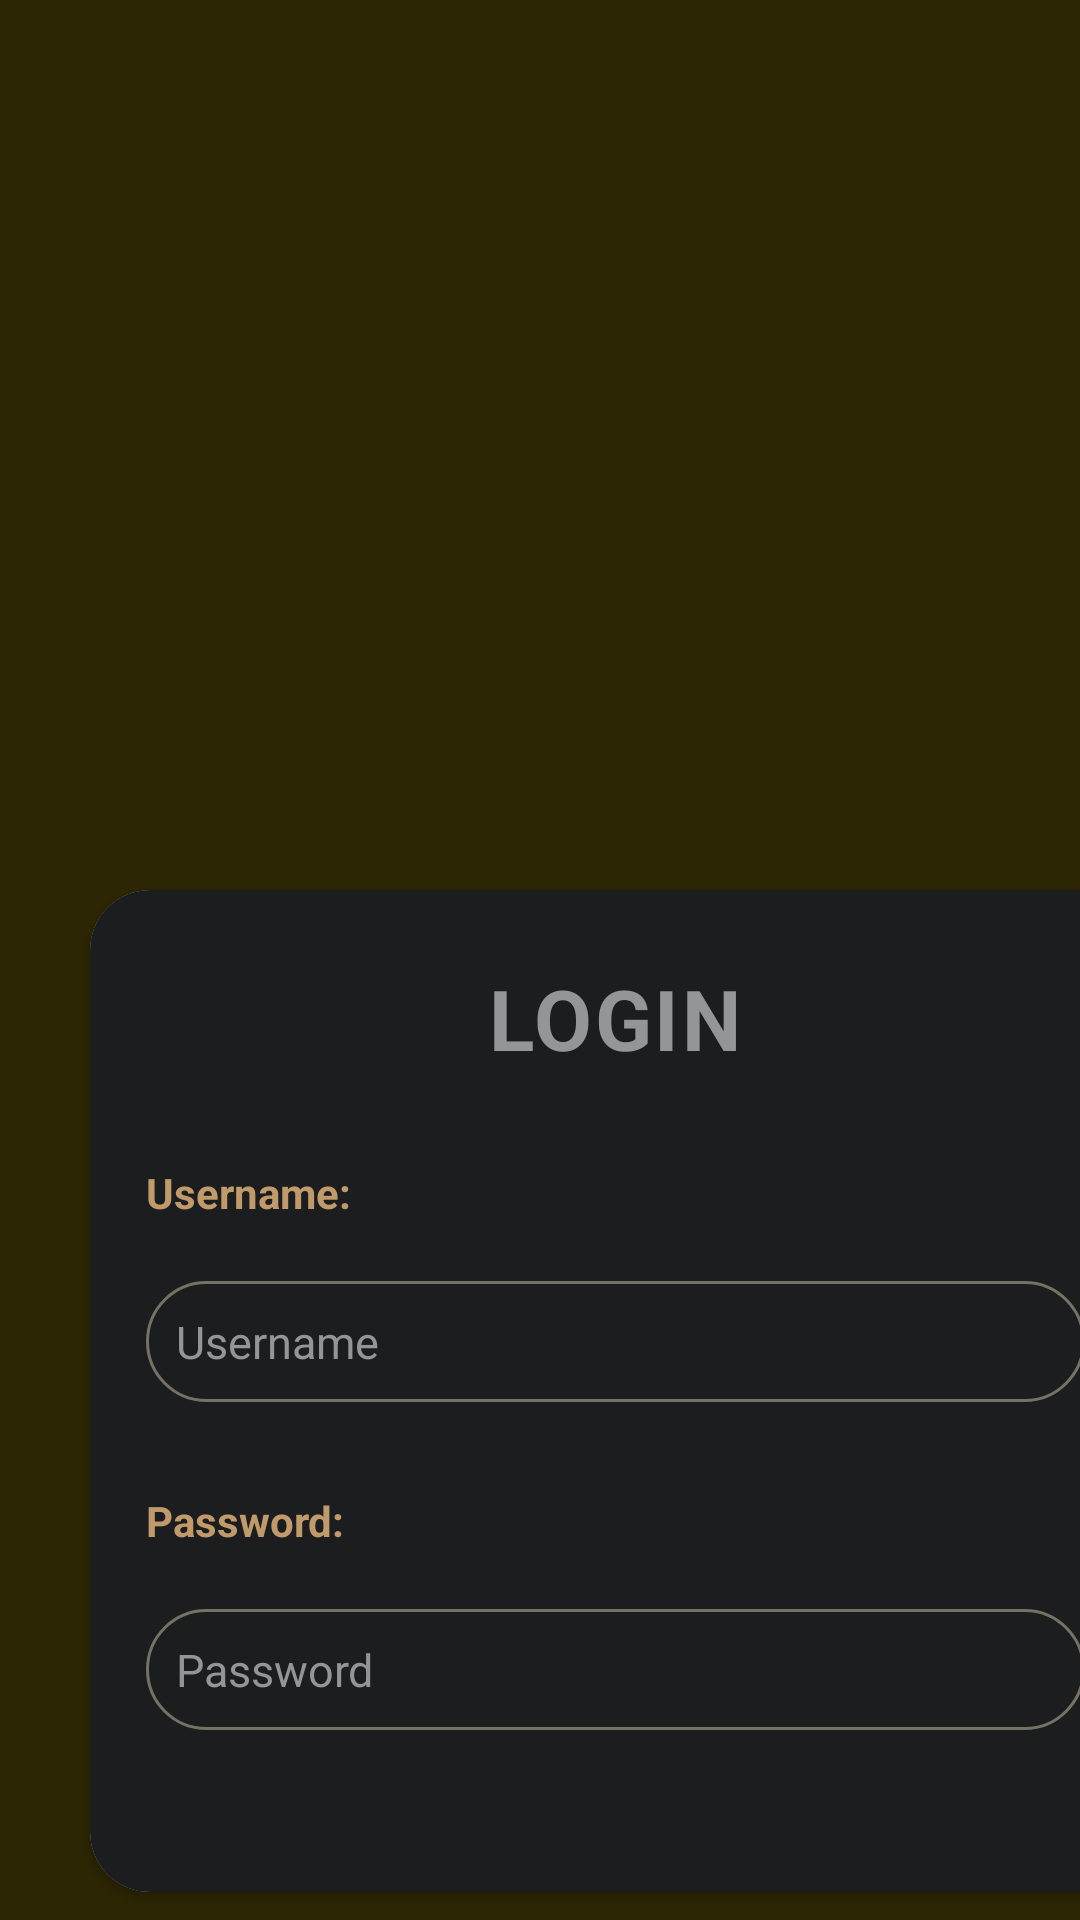

Android layout source for this screen:
<!-- AndroidManifest.xml: application theme Theme.DishDiscover -->
<!-- res/layout/activity_login.xml -->
<?xml version="1.0" encoding="utf-8"?>
<androidx.constraintlayout.widget.ConstraintLayout xmlns:android="http://schemas.android.com/apk/res/android"
    xmlns:app="http://schemas.android.com/apk/res-auto"
    xmlns:tools="http://schemas.android.com/tools"
    android:id="@+id/main"
    android:layout_width="match_parent"
    android:layout_height="match_parent"
    tools:context=".Login"
    android:background="#2C2604">

    <LinearLayout
        android:layout_width="410dp"
        android:layout_height="911dp"
        android:orientation="vertical"
        tools:ignore="MissingConstraints"
        tools:layout_editor_absoluteX="0dp"
        tools:layout_editor_absoluteY="2dp">

        <ImageView
            android:id="@+id/imageView2"
            android:layout_width="500dp"
            android:layout_height="356dp"
            android:layout_marginTop="-30dp"
            app:srcCompat="@drawable/img_login" />

        <androidx.cardview.widget.CardView
            android:layout_width="match_parent"
            android:layout_height="wrap_content"
            android:layout_marginLeft="30dp"
            android:layout_marginTop="-30dp"
            android:layout_marginRight="30dp"
            app:cardCornerRadius="20dp">

            <LinearLayout
                android:layout_width="361dp"
                android:layout_height="334dp"
                android:layout_gravity="center_horizontal"
                android:background="#1C1D1E"
                android:orientation="vertical"
                android:padding="24dp">

                <TextView
                    android:id="@+id/textView1"
                    android:layout_width="wrap_content"
                    android:layout_height="wrap_content"
                    android:layout_gravity="center"
                    android:layout_marginBottom="30dp"
                    android:letterSpacing="0.03"
                    android:text="LOGIN"
                    android:textColor="#949596"
                    android:textSize="28dp"
                    android:textStyle="bold" />


                <TextView
                    android:id="@+id/textView2"
                    android:layout_width="wrap_content"
                    android:layout_height="wrap_content"
                    android:text="Username:"
                    android:textColor="#C19A6B"
                    android:textStyle="bold" />

                <EditText
                    android:id="@+id/username"
                    android:layout_width="match_parent"
                    android:layout_height="wrap_content"
                    android:layout_marginTop="20dp"
                    android:background="@drawable/customize_edittext"
                    android:ems="10"
                    android:hint="Username"
                    android:inputType="text"
                    android:padding="10dp"
                    android:textColorHint="#949596"
                    android:textColor="#949596"
                    android:textSize="15dp" />

                <TextView
                    android:id="@+id/textView3"
                    android:layout_width="wrap_content"
                    android:layout_height="wrap_content"
                    android:layout_marginTop="30dp"
                    android:text="Password:"
                    android:textColor="#C19A6B"
                    android:textStyle="bold" />

                <EditText
                    android:id="@+id/pw"
                    android:layout_width="match_parent"
                    android:layout_height="wrap_content"
                    android:layout_marginTop="20dp"
                    android:background="@drawable/customize_edittext"
                    android:ems="10"
                    android:hint="Password"
                    android:inputType="textPassword"
                    android:padding="10dp"
                    android:textColorHint="#949596"
                    android:textColor="#949596"
                    android:textSize="15dp" />

            </LinearLayout>


        </androidx.cardview.widget.CardView>

        <Button
            android:id="@+id/loginbtn"
            android:layout_width="wrap_content"
            android:layout_height="wrap_content"
            android:layout_gravity="center"
            android:layout_marginTop="30dp"
            android:background="@drawable/roundbtn"
            android:paddingLeft="90dp"
            android:paddingRight="90dp"
            android:text="Login"
            android:textColor="#fff"
            android:textSize="15dp" />

        <LinearLayout
            android:layout_width="192dp"
            android:layout_height="wrap_content"
            android:layout_marginStart="110dp"
            android:layout_marginTop="15dp"
            android:orientation="horizontal">

            <ImageView
                android:id="@+id/imageView7"
                android:layout_width="25dp"
                android:layout_height="25dp"
                app:srcCompat="@drawable/guest"
                app:tint="#949596" />

            <TextView
                android:id="@+id/guest"
                android:layout_width="wrap_content"
                android:layout_height="wrap_content"
                android:layout_marginTop="5dp"
                android:onClick="load_signup"
                android:paddingStart="10dp"
                android:text="LOGIN AS GUEST"
                android:textColor="#949596"
                android:textSize="15dp" />
        </LinearLayout>


        <TextView
            android:id="@+id/textView5"
            android:layout_width="match_parent"
            android:layout_height="wrap_content"
            android:layout_marginTop="20dp"
            android:gravity="center"
            android:onClick="load_signup"
            android:text="Don't have account? Sign Up"
            android:textColor="#949596"
            android:textSize="15dp" />


    </LinearLayout>
</androidx.constraintlayout.widget.ConstraintLayout>
<!-- resources referenced by this layout -->
<resources>
  <!-- drawable customize_edittext (drawable) -->
  <?xml version="1.0" encoding="utf-8"?>
  <shape xmlns:android="http://schemas.android.com/apk/res/android" android:shape="rectangle" >
  
      <stroke
          android:width="1dp"
          android:color="#747264"/>
  
      <corners
          android:radius="30dp"/>
  </shape>
  <!-- drawable roundbtn (drawable) -->
  <?xml version="1.0" encoding="utf-8"?>
  <shape xmlns:android="http://schemas.android.com/apk/res/android">
      <solid android:color="#B99470"/>
      <corners
          android:bottomLeftRadius="45dp"
          android:topLeftRadius="45dp"
          android:bottomRightRadius="45dp"
          android:topRightRadius="45dp"
          />
  </shape>
  <style name="Theme.DishDiscover" parent="Base.Theme.DishDiscover" />
  <style name="Base.Theme.DishDiscover" parent="Theme.AppCompat.Light.NoActionBar">
          
          
      </style>
</resources>
